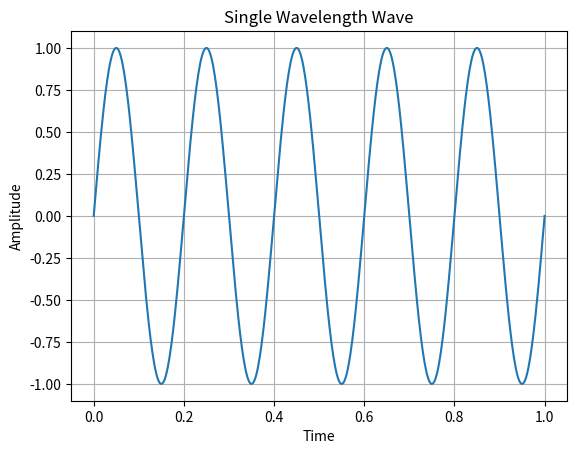
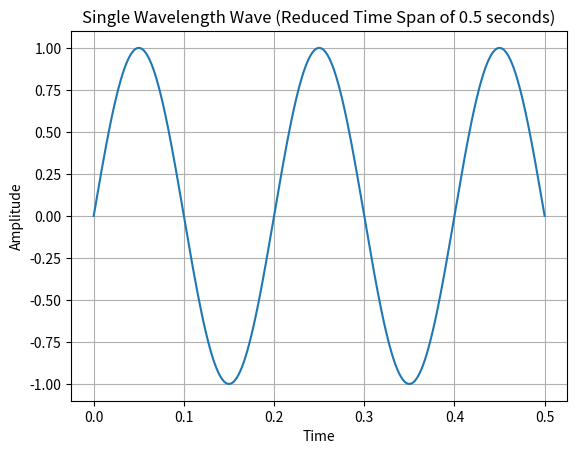
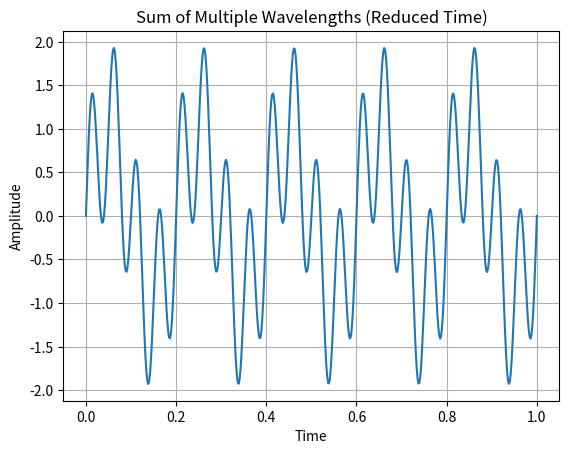
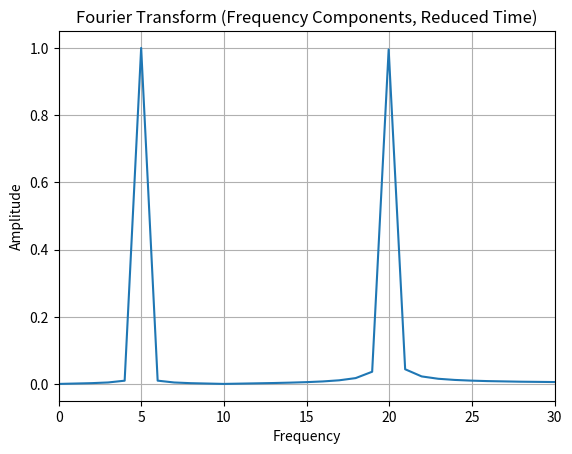
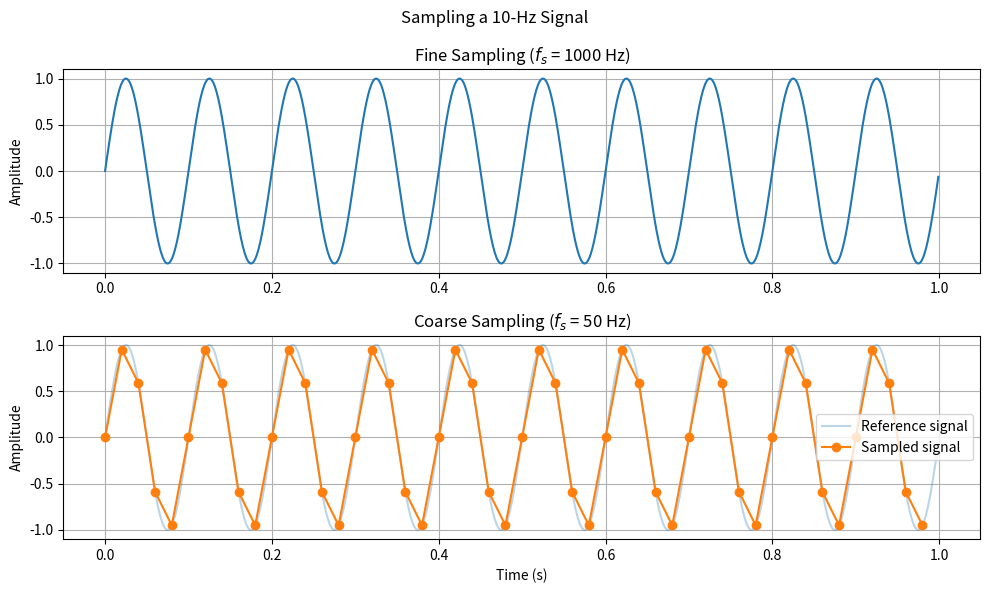
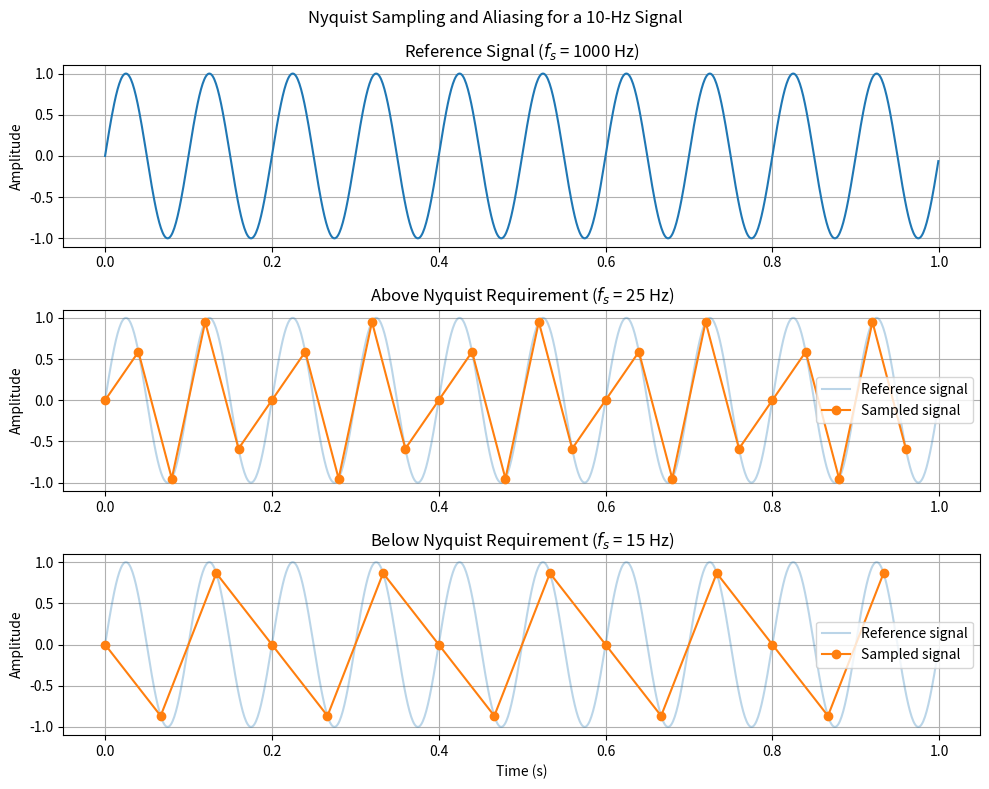

These figures' Python source, in order:
import numpy as np
import matplotlib.pyplot as plt

# Define parameters
A = 1  # Amplitude
f = 5  # Frequency
time_start = 0
time_end = 1
t = np.linspace(time_start, time_end, 500)  # Time array (0 to 2pi)

# Generate the sine wave for a single wavelength
wave = A * np.sin(2 * np.pi * f * t)

# Plot the wave
plt.plot(t, wave)
plt.title("Single Wavelength Wave")
plt.xlabel("Time")
plt.ylabel("Amplitude")
plt.grid(True)
plt.show()


# Adjust the time axis to a shorter range
time_start = 0
time_end = 0.5
t = np.linspace(time_start, time_end, 500)  # Time array (0 to 2pi)

f = 5  # Frequency

# Generate the sine wave for the same frequency
wave = A * np.sin(2 * np.pi * f * t)

# Plot the wave
plt.plot(t, wave)
plt.title("Single Wavelength Wave (Reduced Time Span of 0.5 seconds)")
plt.xlabel("Time")
plt.ylabel("Amplitude")
plt.grid(True)
plt.show()


# Define multiple frequencies
freq1 = 5        # try a number between 1-5
freq2 = 20       # try a number between 5-20
freqs = [freq1, freq2] # Arbitrary frequencies representing different waves

time_start = 0
time_end = 1
t = np.linspace(time_start, time_end, 500)  # Time array (0 to 2pi)

# Generate the sum of waves
combined_wave = np.zeros_like(t)
for f in freqs:
    combined_wave += A * np.sin(2 * np.pi * f * t)

# Plot the combined wave
plt.plot(t, combined_wave)
plt.title("Sum of Multiple Wavelengths (Reduced Time)")
plt.xlabel("Time")
plt.ylabel("Amplitude")
plt.grid(True)
plt.show()


from scipy.fft import fft, fftfreq

# Perform Fourier Transform
N = len(t)
T = t[1] - t[0]  # Sampling interval
yf = fft(combined_wave)
xf = fftfreq(N, T)[:N//2]

# Plot the Fourier Transform (showing the frequency components)
plt.plot(xf, 2.0/N * np.abs(yf[:N//2]))
plt.title("Fourier Transform (Frequency Components, Reduced Time)")
plt.xlabel("Frequency")
plt.ylabel("Amplitude")
plt.grid(True)
plt.xlim([0, 30])
plt.show()

# Part 5: Effect of sampling frequency

# Signal properties
f = 10          # signal frequency (Hz)
A = 1
duration = 1    # seconds

# Sampling frequencies
fs_fine = 1000
fs_coarse = 50   # Try changing this, but keep it above 20 Hz for now

# Time arrays
t_fine = np.arange(0, duration, 1/fs_fine)
t_coarse = np.arange(0, duration, 1/fs_coarse)

# Generate the SAME 10-Hz sine wave
wave_fine = A * np.sin(2 * np.pi * f * t_fine)
wave_coarse = A * np.sin(2 * np.pi * f * t_coarse)

# Plot
plt.figure(figsize=(10, 6))

# Fine sampling
plt.subplot(2, 1, 1)
plt.plot(t_fine, wave_fine)
plt.title(f"Fine Sampling ($f_s$ = {fs_fine} Hz)")
plt.ylabel("Amplitude")
plt.grid(True)

# Coarse sampling
plt.subplot(2, 1, 2)

# Plot the finely sampled signal faintly as a reference
plt.plot(t_fine, wave_fine, alpha=0.3, label="Reference signal")

# Plot the actual sampled points
plt.plot(t_coarse, wave_coarse, 'o-', label="Sampled signal")

plt.title(f"Coarse Sampling ($f_s$ = {fs_coarse} Hz)")
plt.xlabel("Time (s)")
plt.ylabel("Amplitude")
plt.grid(True)
plt.legend()

plt.suptitle(f"Sampling a {f}-Hz Signal")

plt.tight_layout()
plt.show()

# Part 6: Nyquist frequency and aliasing

# Signal properties
f = 10          # signal frequency (Hz)
A = 1
duration = 1    # seconds

# Sampling frequencies
fs_reference = 1000   # very well sampled
fs_above = 25         # just above the Nyquist requirement
fs_below = 15         # below the Nyquist requirement

# Time arrays
t_reference = np.arange(0, duration, 1/fs_reference)
t_above = np.arange(0, duration, 1/fs_above)
t_below = np.arange(0, duration, 1/fs_below)

# Generate the SAME 10-Hz sine wave
wave_reference = A * np.sin(2 * np.pi * f * t_reference)
wave_above = A * np.sin(2 * np.pi * f * t_above)
wave_below = A * np.sin(2 * np.pi * f * t_below)

# Plot
plt.figure(figsize=(10, 8))

# Reference signal
plt.subplot(3, 1, 1)
plt.plot(t_reference, wave_reference)
plt.title(f"Reference Signal ($f_s$ = {fs_reference} Hz)")
plt.ylabel("Amplitude")
plt.grid(True)

# Just above Nyquist requirement
plt.subplot(3, 1, 2)
plt.plot(t_reference, wave_reference, alpha=0.3, label="Reference signal")
plt.plot(t_above, wave_above, 'o-', label="Sampled signal")
plt.title(f"Above Nyquist Requirement ($f_s$ = {fs_above} Hz)")
plt.ylabel("Amplitude")
plt.grid(True)
plt.legend()

# Below Nyquist requirement
plt.subplot(3, 1, 3)
plt.plot(t_reference, wave_reference, alpha=0.3, label="Reference signal")
plt.plot(t_below, wave_below, 'o-', label="Sampled signal")
plt.title(f"Below Nyquist Requirement ($f_s$ = {fs_below} Hz)")
plt.xlabel("Time (s)")
plt.ylabel("Amplitude")
plt.grid(True)
plt.legend()

plt.suptitle(f"Nyquist Sampling and Aliasing for a {f}-Hz Signal")

plt.tight_layout()
plt.show()
